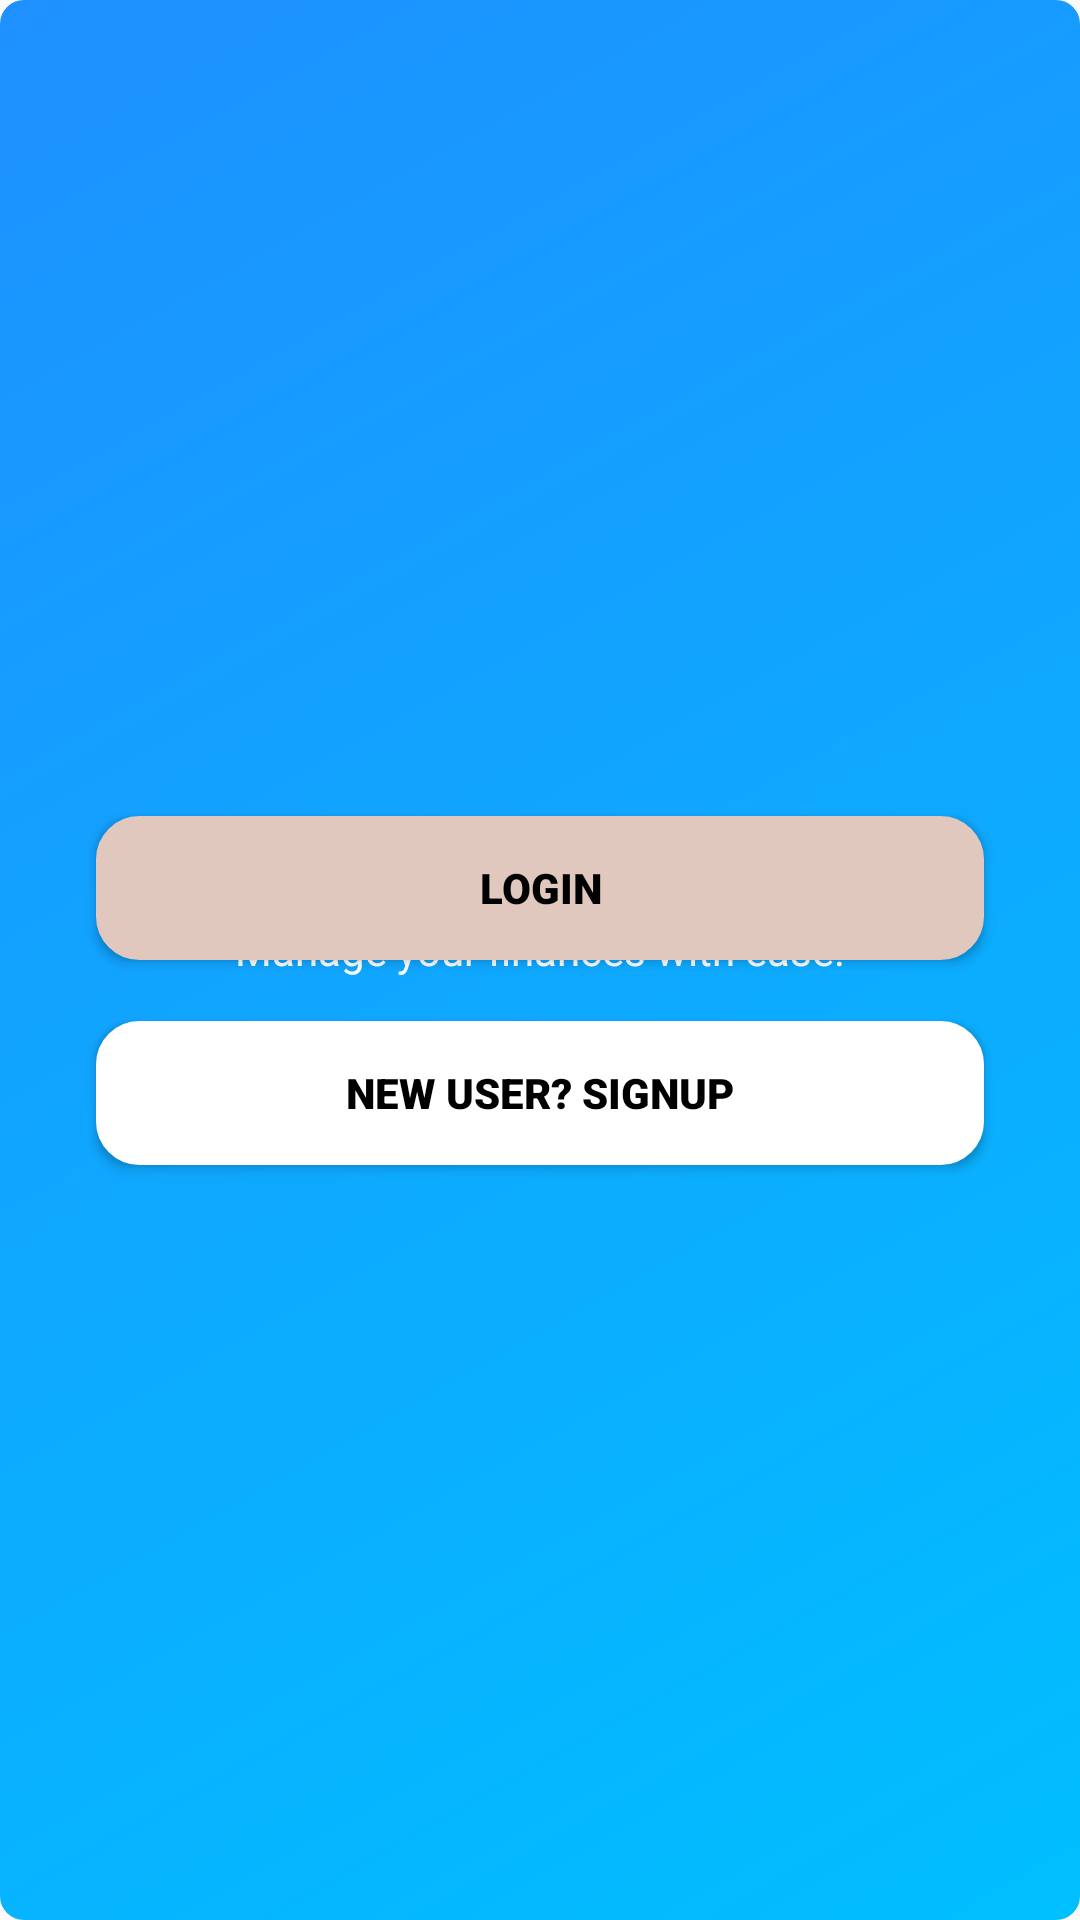

Reconstruct the res/layout file that produces this screen, plus the resources it refers to.
<!-- AndroidManifest.xml: activity theme AppTheme.NoActionBar -->
<!-- res/layout/activity_intro.xml -->
<?xml version="1.0" encoding="utf-8"?>
<androidx.constraintlayout.widget.ConstraintLayout xmlns:android="http://schemas.android.com/apk/res/android"
    xmlns:app="http://schemas.android.com/apk/res-auto"
    xmlns:tools="http://schemas.android.com/tools"
    android:layout_width="match_parent"
    android:layout_height="match_parent"
    android:background="@drawable/background_gradient"
    android:gravity="center"
    android:padding="16dp">

    

    

    <TextView
        android:id="@+id/description"
        android:layout_width="wrap_content"
        android:layout_height="wrap_content"
        android:layout_marginTop="256dp"
        android:text="CashLedger"
        android:textColor="#FFFFFF"
        android:textSize="20sp"

        app:layout_constraintEnd_toEndOf="parent"
        app:layout_constraintHorizontal_bias="0.498"
        app:layout_constraintStart_toStartOf="parent"
        app:layout_constraintTop_toTopOf="parent" />

    <TextView
        android:id="@+id/description_line"
        android:layout_width="wrap_content"
        android:layout_height="wrap_content"
        android:layout_marginTop="8dp"
        android:text="Manage your finances with ease."
        android:textColor="#FFFFFF"
        android:textSize="14sp"
        app:layout_constraintEnd_toEndOf="parent"
        app:layout_constraintStart_toStartOf="parent"
        app:layout_constraintTop_toBottomOf="@+id/description" />

    

    

    <Button
        android:id="@+id/button_login"
        android:layout_width="0dp"
        android:layout_height="wrap_content"
        android:layout_marginHorizontal="16dp"
        android:layout_marginBottom="304dp"
        android:backgroundTint="#E0C8BF"
        android:background="@drawable/button_background_white_with_blue_border"
        android:fontFamily="sans-serif-black"
        android:text="Login"
        android:textColor="#000000"
        app:layout_constraintBottom_toBottomOf="parent"
        app:layout_constraintEnd_toEndOf="parent"
        app:layout_constraintStart_toStartOf="parent" />

    <Button
        android:id="@+id/button_signup_intro"
        android:layout_width="0dp"
        android:layout_height="wrap_content"
        android:layout_marginHorizontal="16dp"
        android:backgroundTint="#FFFFFF"
        android:background="@drawable/button_background_white_with_blue_border"
        android:fontFamily="sans-serif-black"
        android:text="New User? Signup"
        android:textColor="#000000"
        app:layout_constraintBottom_toBottomOf="parent"
        app:layout_constraintEnd_toEndOf="parent"
        app:layout_constraintStart_toStartOf="parent"
        app:layout_constraintTop_toBottomOf="@+id/button_login"
        app:layout_constraintVertical_bias="0.07999998" />


</androidx.constraintlayout.widget.ConstraintLayout>
<!-- resources referenced by this layout -->
<resources>
  <!-- drawable background_gradient (drawable) -->
  <?xml version="1.0" encoding="utf-8"?>
  <shape xmlns:android="http://schemas.android.com/apk/res/android"
      android:shape="rectangle">
      <corners android:radius="8dp" />
      <gradient
          android:angle="135"
          android:endColor="#1e90ff"
          android:startColor="#00bfff"
          android:type="linear" />
  </shape>
  <!-- drawable button_background_white_with_blue_border (drawable) -->
  <?xml version="1.0" encoding="utf-8"?>
  <layer-list xmlns:android="http://schemas.android.com/apk/res/android">
      <item>
          <shape android:shape="rectangle">
              <corners android:radius="12dp" />
              <solid android:color="#FFFFFF" />
              <stroke
                  android:width="5dp"
                  android:color="#1e90FF" />
          </shape>
      </item>
  </layer-list>
  <style name="AppTheme.NoActionBar" parent="Theme.AppCompat.Light.NoActionBar">
          <item name="windowActionBar">false</item>
          <item name="windowNoTitle">true</item>
      </style>
</resources>
